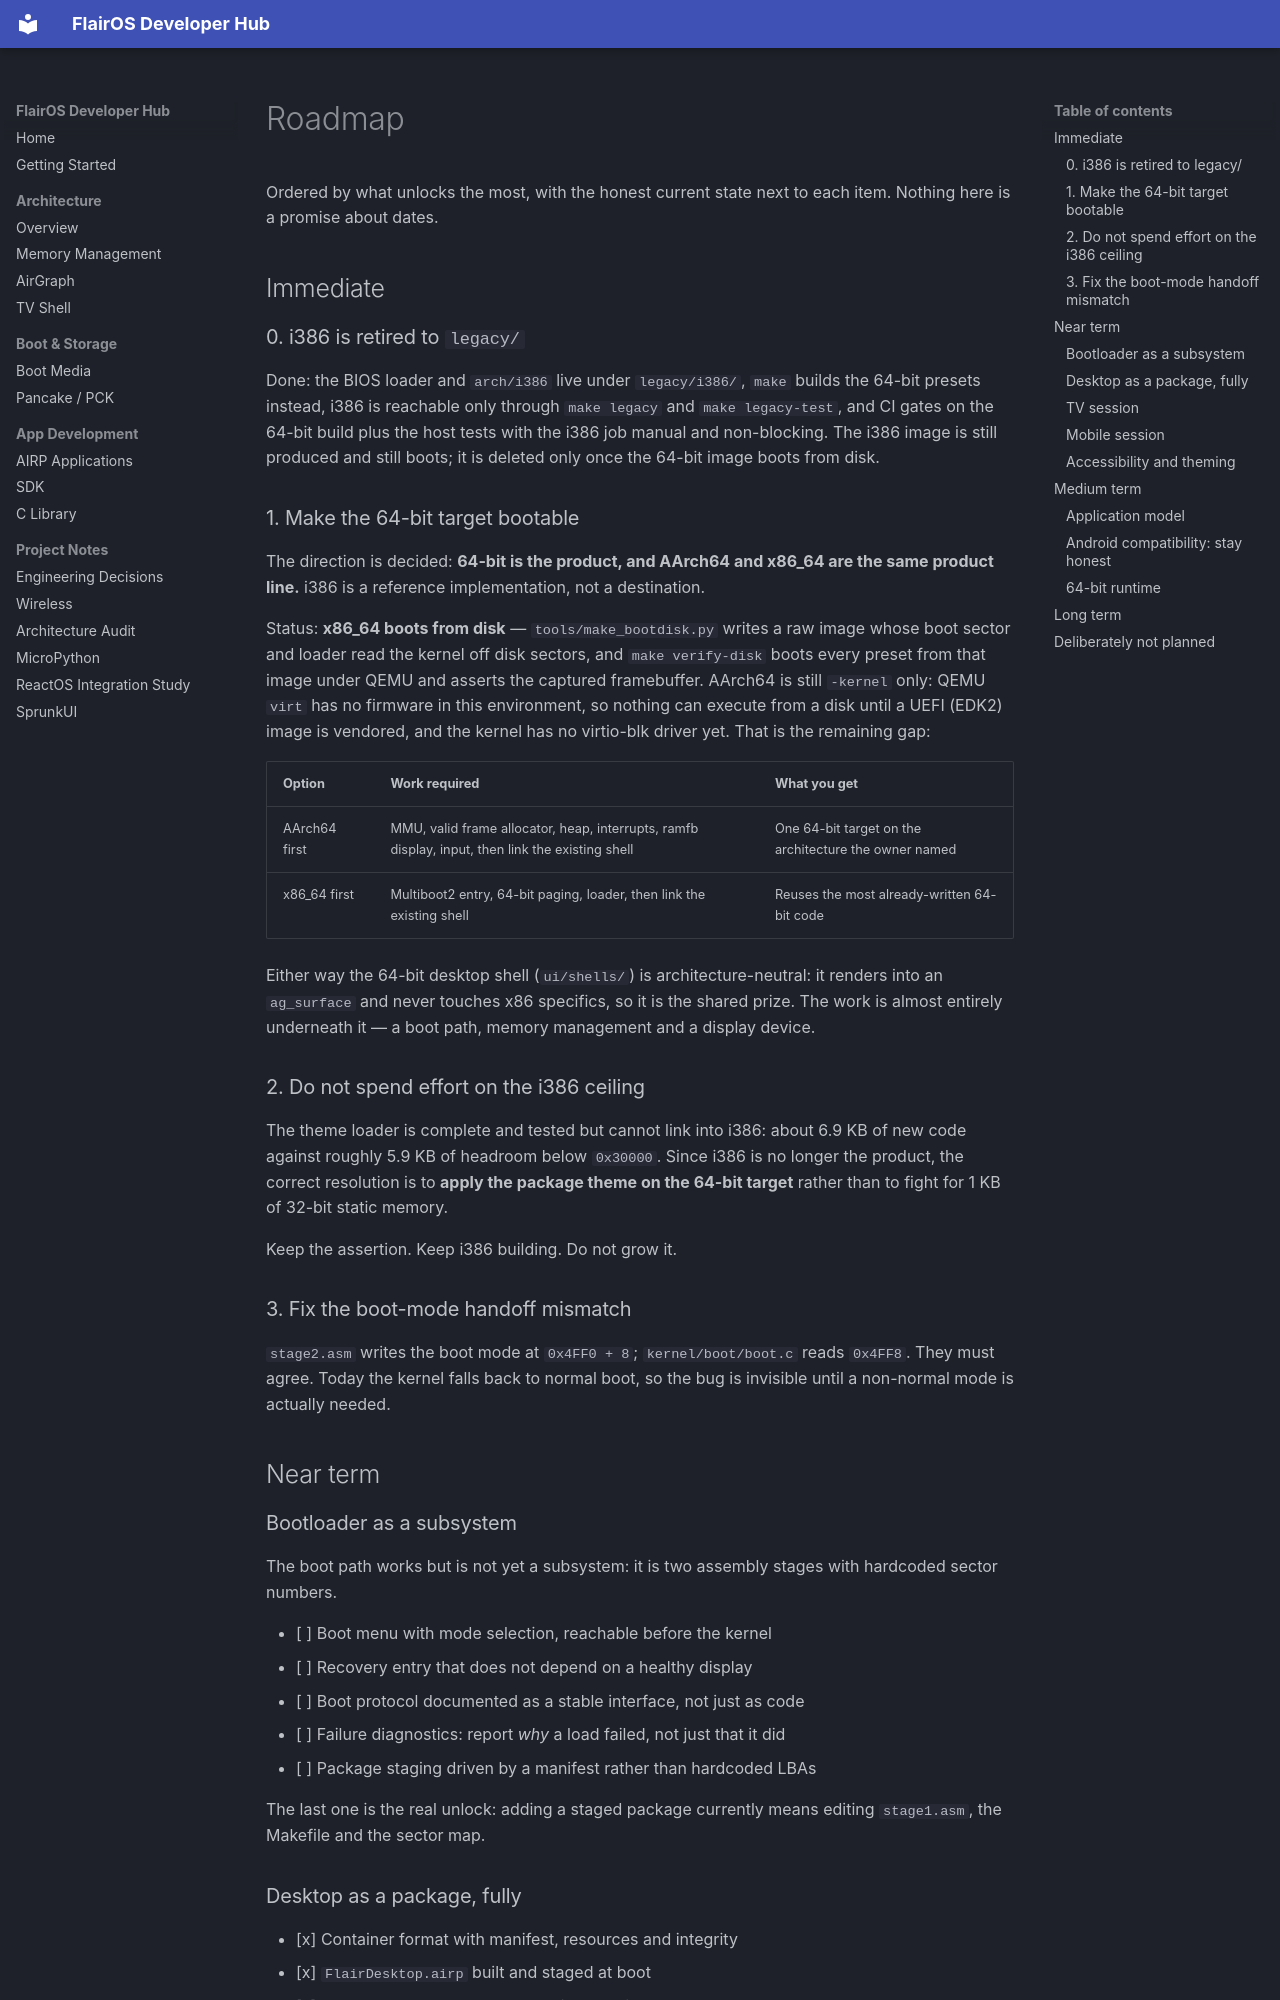

repository: OpenFiddles/FlairOS · page: architecture/ROADMAP/index.html · generator: mkdocs

# Roadmap

Ordered by what unlocks the most, with the honest current state next to each
item. Nothing here is a promise about dates.

## Immediate

### 0. i386 is retired to `legacy/`

Done: the BIOS loader and `arch/i386` live under `legacy/i386/`, `make` builds
the 64-bit presets instead, i386 is reachable only through `make legacy` and
`make legacy-test`, and CI gates on the 64-bit build plus the host tests with
the i386 job manual and non-blocking. The i386 image is still produced and still
boots; it is deleted only once the 64-bit image boots from disk.

### 1. Make the 64-bit target bootable

The direction is decided: **64-bit is the product, and AArch64 and x86_64 are the
same product line.** i386 is a reference implementation, not a destination.

Status: **x86_64 boots from disk** — `tools/make_bootdisk.py` writes a raw image
whose boot sector and loader read the kernel off disk sectors, and
`make verify-disk` boots every preset from that image under QEMU and asserts the
captured framebuffer. AArch64 is still `-kernel` only: QEMU `virt` has no
firmware in this environment, so nothing can execute from a disk until a UEFI
(EDK2) image is vendored, and the kernel has no virtio-blk driver yet. That is
the remaining gap:

| Option | Work required | What you get |
| --- | --- | --- |
| AArch64 first | MMU, valid frame allocator, heap, interrupts, ramfb display, input, then link the existing shell | One 64-bit target on the architecture the owner named |
| x86_64 first | Multiboot2 entry, 64-bit paging, loader, then link the existing shell | Reuses the most already-written 64-bit code |

Either way the 64-bit desktop shell (`ui/shells/`) is architecture-neutral: it
renders into an `ag_surface` and never touches x86 specifics, so it is the shared
prize. The work is almost entirely underneath it — a boot path, memory
management and a display device.

### 2. Do not spend effort on the i386 ceiling

The theme loader is complete and tested but cannot link into i386: about 6.9 KB
of new code against roughly 5.9 KB of headroom below `0x30000`. Since i386 is no
longer the product, the correct resolution is to **apply the package theme on the
64-bit target** rather than to fight for 1 KB of 32-bit static memory.

Keep the assertion. Keep i386 building. Do not grow it.

### 3. Fix the boot-mode handoff mismatch

`stage2.asm` writes the boot mode at `0x4FF0 + 8`; `kernel/boot/boot.c` reads `0x4FF8`.
They must agree. Today the kernel falls back to normal boot, so the bug is
invisible until a non-normal mode is actually needed.

## Near term
